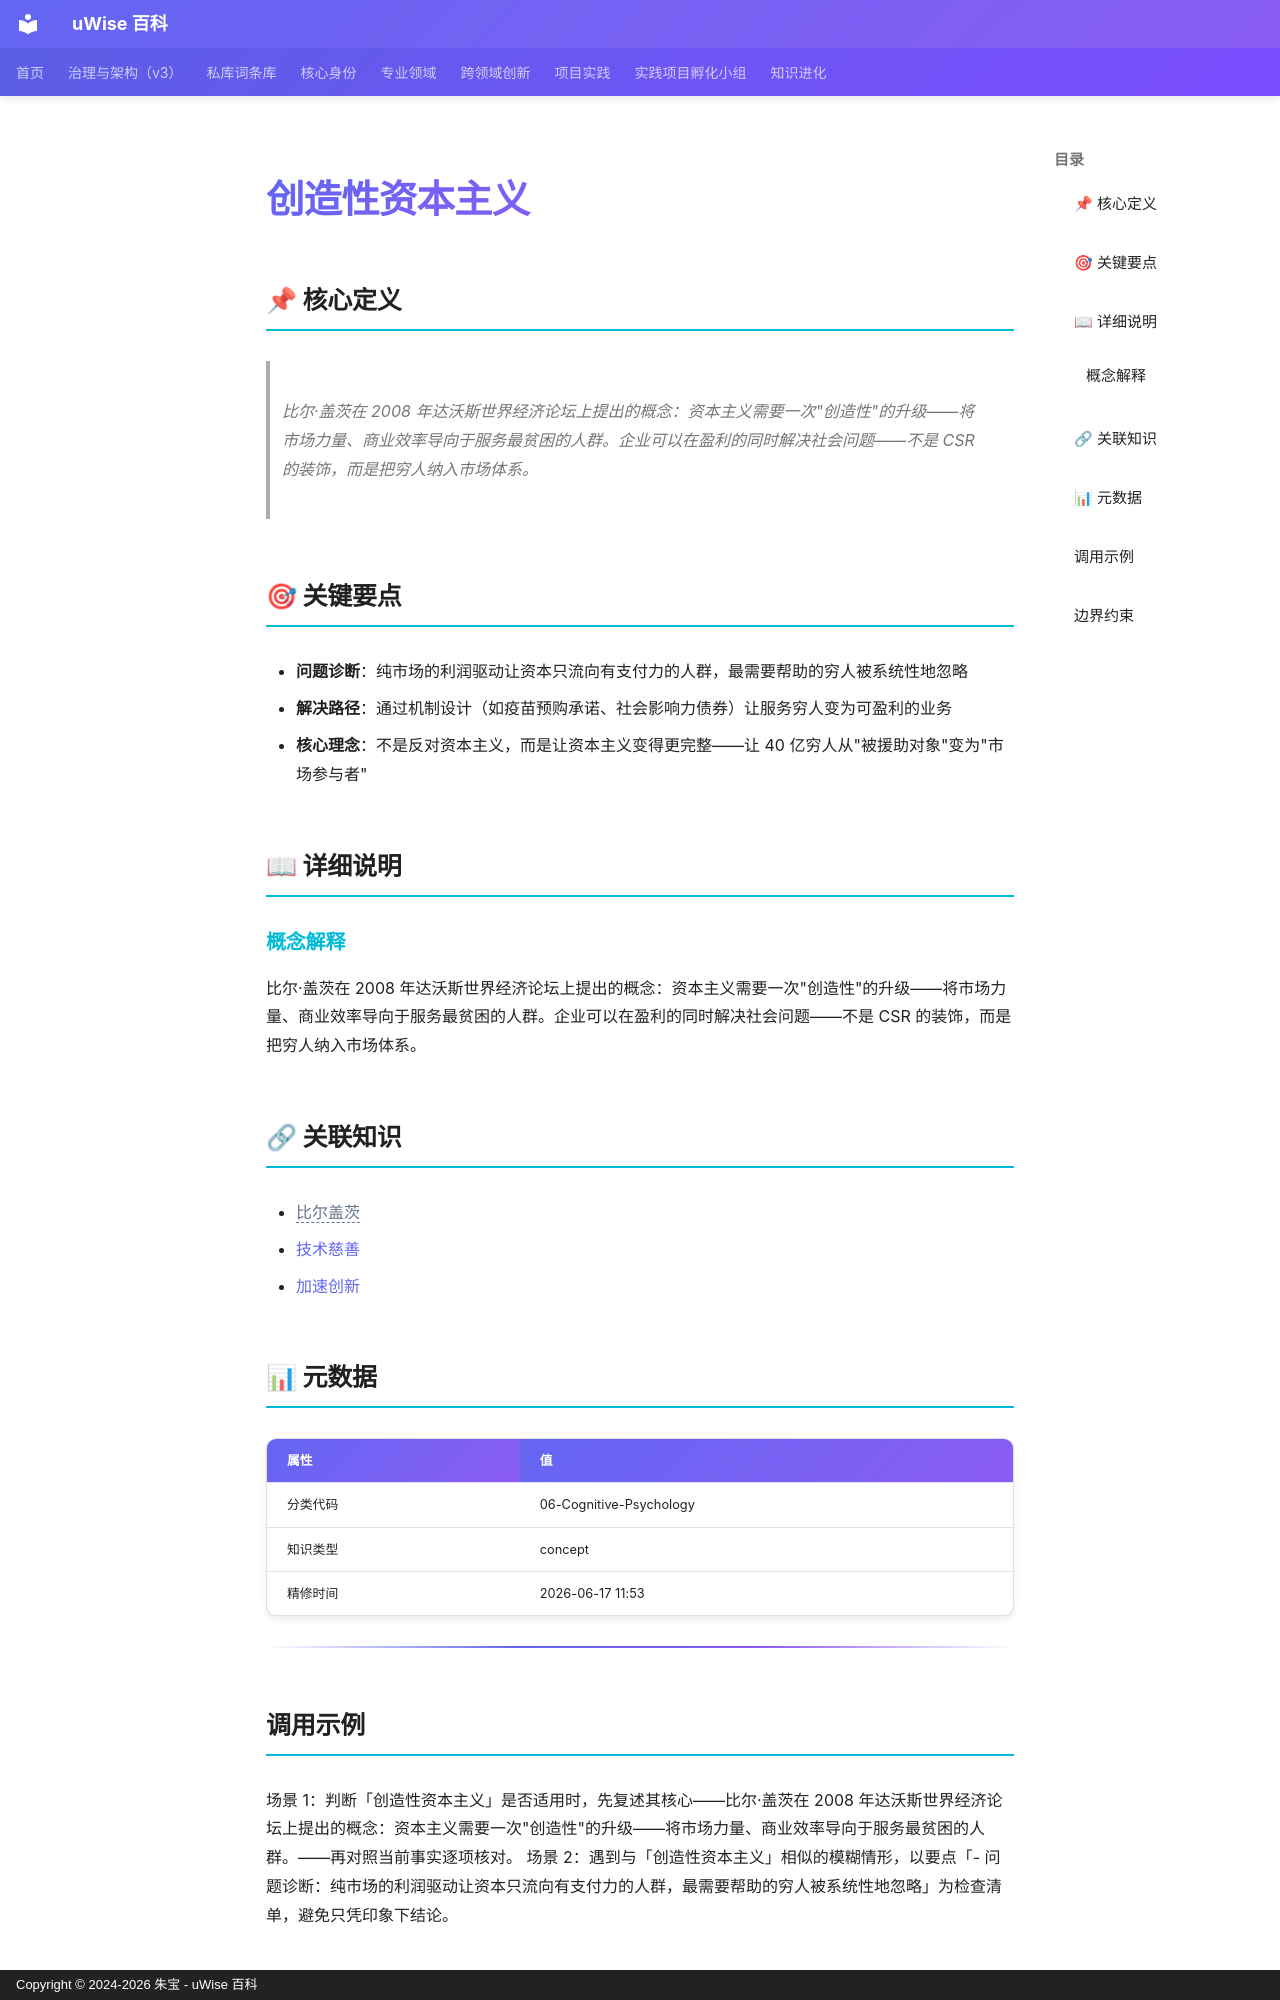

repository: zhubao315/uWise · page: vault-encyclopedia/md-94a19dee/index.html · generator: mkdocs · copyright: Copyright © 2024-2026 朱宝 - uWise 百科

---
title: "创造性资本主义"
description: "比尔·盖茨在 2008 年达沃斯世界经济论坛上提出的概念：资本主义需要一次\"创造性\"的升级——将市场力量、商业效率导向于服务最贫困的人群。企业可以在盈利的同时解决社会问题——不是 CSR 的装饰，而是把穷人纳入市场体系。"
---

# 创造性资本主义

## 📌 核心定义

> 比尔·盖茨在 2008 年达沃斯世界经济论坛上提出的概念：资本主义需要一次"创造性"的升级——将市场力量、商业效率导向于服务最贫困的人群。企业可以在盈利的同时解决社会问题——不是 CSR 的装饰，而是把穷人纳入市场体系。

## 🎯 关键要点

- **问题诊断**：纯市场的利润驱动让资本只流向有支付力的人群，最需要帮助的穷人被系统性地忽略
- **解决路径**：通过机制设计（如疫苗预购承诺、社会影响力债券）让服务穷人变为可盈利的业务
- **核心理念**：不是反对资本主义，而是让资本主义变得更完整——让 40 亿穷人从"被援助对象"变为"市场参与者"

## 📖 详细说明

### 概念解释
比尔·盖茨在 2008 年达沃斯世界经济论坛上提出的概念：资本主义需要一次"创造性"的升级——将市场力量、商业效率导向于服务最贫困的人群。企业可以在盈利的同时解决社会问题——不是 CSR 的装饰，而是把穷人纳入市场体系。


## 🔗 关联知识

- <span class="uw-unresolved" data-target="比尔盖茨" title="未解析的双链目标：比尔盖茨">比尔盖茨</span>
- [技术慈善](../md-91c69213/)
- [加速创新](../md-6b3a87e2/)

## 📊 元数据

| 属性 | 值 |
|------|-----|
| 分类代码 | 06-Cognitive-Psychology |
| 知识类型 | concept |
| 精修时间 | 2026-06-17 11:53 |

---

## 调用示例

场景 1：判断「创造性资本主义」是否适用时，先复述其核心——比尔·盖茨在 2008 年达沃斯世界经济论坛上提出的概念：资本主义需要一次"创造性"的升级——将市场力量、商业效率导向于服务最贫困的人群。——再对照当前事实逐项核对。
场景 2：遇到与「创造性资本主义」相似的模糊情形，以要点「- 问题诊断：纯市场的利润驱动让资本只流向有支付力的人群，最需要帮助的穷人被系统性地忽略」为检查清单，避免只凭印象下结论。
